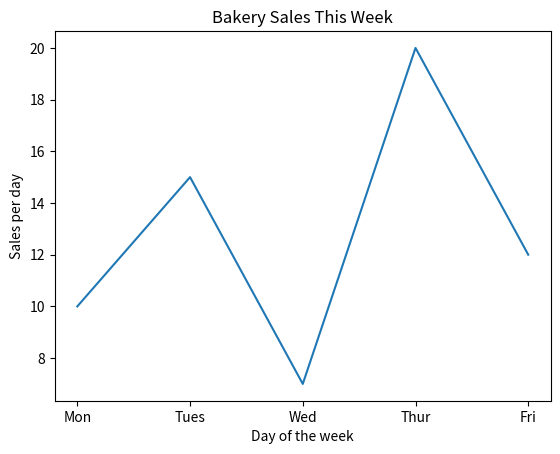

The script that saved this image:
import matplotlib.pyplot as plt

x1=['Mon','Tues','Wed','Thur','Fri'] # x-axix
y1=[10,15,7,20,12] # y-axix

plt.plot(x1,y1)
plt.title("Bakery Sales This Week") # Graph Title

plt.xlabel("Day of the week")
plt.ylabel("Sales per day")

plt.show() # show the graph
